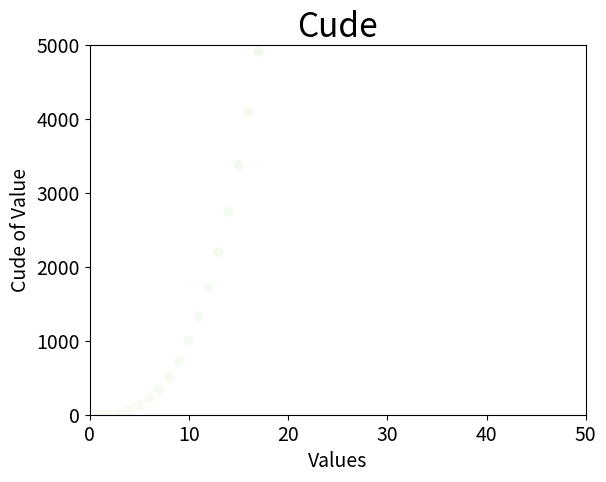

Here is the Python script that generated this plot:
import matplotlib.pyplot as plt

x_values = list(range(1,500))
y_values = [x**3 for x in x_values]

plt.scatter(x_values, y_values, c=x_values, cmap=plt.cm.Greens,
            edgecolors=None, s=40)

#设置图表标题及坐标轴
plt.title("Cude", fontsize=24)
plt.xlabel("Values",fontsize=14)
plt.ylabel("Cude of Value",fontsize=14)

#设置坐标轴字体大小
plt.tick_params(axis='both', labelsize=14)

#设置坐标轴区间
plt.axis([0,50,0,5000])

#绘图
plt.show()